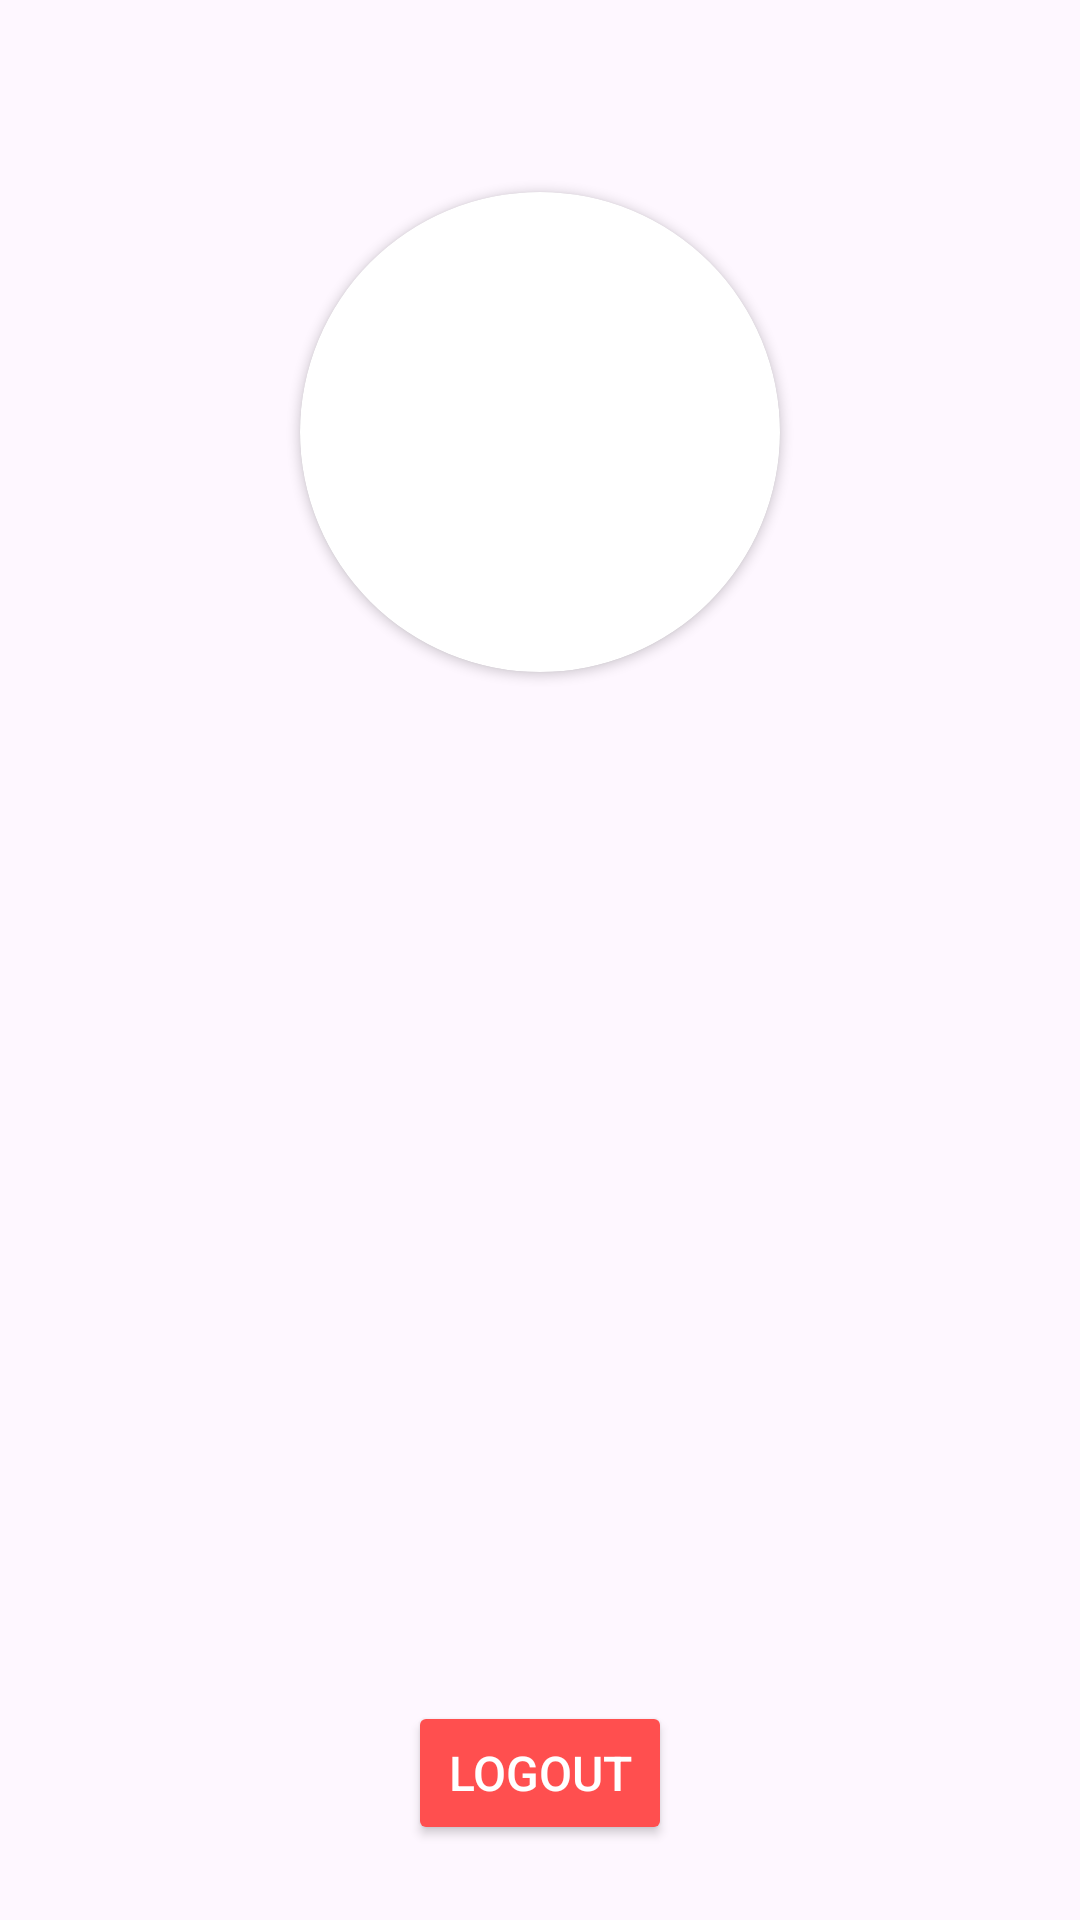

Layout XML and referenced resources for this Android screen:
<!-- AndroidManifest.xml: application theme Theme.MantenteEnContacto -->
<!-- res/layout/fragment_user_account.xml -->
<?xml version="1.0" encoding="utf-8"?>
<androidx.constraintlayout.widget.ConstraintLayout xmlns:android="http://schemas.android.com/apk/res/android"
    xmlns:app="http://schemas.android.com/apk/res-auto"
    xmlns:tools="http://schemas.android.com/tools"
    android:layout_width="match_parent"
    android:layout_height="match_parent"
    tools:context=".ui.fragments.account.UserAccountFragment">


    <androidx.cardview.widget.CardView
        android:id="@+id/cardProfilePhoto"
        android:layout_width="wrap_content"
        android:layout_height="wrap_content"
        app:layout_constraintEnd_toEndOf="parent"
        app:layout_constraintStart_toStartOf="parent"
        app:layout_constraintTop_toTopOf="@id/gl1"
        android:elevation="10dp"
        app:cardCornerRadius="100dp"
        >
        <ImageView
            android:id="@+id/ivProfilePhoto"
            android:layout_width="160dp"
            android:layout_height="160dp"
            android:src="@drawable/placeholder_user"
            />
    </androidx.cardview.widget.CardView>


    <TextView
        android:id="@+id/tvGreeting"
        android:layout_width="wrap_content"
        android:layout_height="wrap_content"

        android:layout_marginTop="30dp"

        style="@style/MainTitle"
        android:textSize="24sp"

        app:layout_constraintTop_toBottomOf="@+id/cardProfilePhoto"
        app:layout_constraintStart_toStartOf="parent"
        app:layout_constraintEnd_toEndOf="parent"
        />

    <TextView
        android:id="@+id/tvEmail"
        android:layout_width="wrap_content"
        android:layout_height="wrap_content"

        android:layout_marginTop="30dp"

        app:layout_constraintTop_toBottomOf="@+id/tvGreeting"
        app:layout_constraintStart_toStartOf="parent"
        app:layout_constraintEnd_toEndOf="parent"
        />

    <Button
        android:id="@+id/btnLogout"

        app:layout_constraintBottom_toBottomOf="parent"
        app:layout_constraintStart_toStartOf="parent"
        app:layout_constraintEnd_toEndOf="parent"
        android:layout_marginBottom="25dp"
        android:layout_width="wrap_content"
        android:layout_height="48dp"
        android:text="@string/logout"
        android:textSize="16sp"
        android:textColor="@android:color/white"
        android:backgroundTint="@color/red"
        android:layout_marginTop="10dp"
        android:layout_marginHorizontal="20dp" />


    <androidx.constraintlayout.widget.Guideline
        android:id="@+id/gl1"
        android:layout_width="wrap_content"
        android:layout_height="wrap_content"
        android:orientation="horizontal"
        app:layout_constraintGuide_percent="0.1"
        />
</androidx.constraintlayout.widget.ConstraintLayout>
<!-- resources referenced by this layout -->
<resources>
  <color name="red">#FF4F4F</color>
  <string name="logout">Logout</string>
  <style name="MainTitle" parent="Widget.AppCompat.TextView">
          <item name="android:textStyle">bold</item>
          <item name="android:textSize">28sp</item>
          <item name="android:textColor">@color/blue</item>
      </style>
  <style name="Theme.MantenteEnContacto" parent="Base.Theme.MantenteEnContacto" />
  <color name="blue">#2196F3</color>
  <style name="Base.Theme.MantenteEnContacto" parent="Theme.Material3.DayNight.NoActionBar">
          <item name="colorPrimary">@color/yellow</item>
          <item name="colorPrimaryVariant">@color/light_yellow</item>
          <item name="colorSecondary">@color/blue</item>
          <item name="android:textColorPrimary">@color/primary_text</item>
          <item name="android:textColorSecondary">@color/secondary_text</item>
          <item name="colorOnSurface">@color/primary_text</item>
      </style>
  <color name="yellow">#FFD54F</color>
  <color name="light_yellow">#FFF59D</color>
  <color name="primary_text">#333333</color>
  <color name="secondary_text">#666666</color>
</resources>
